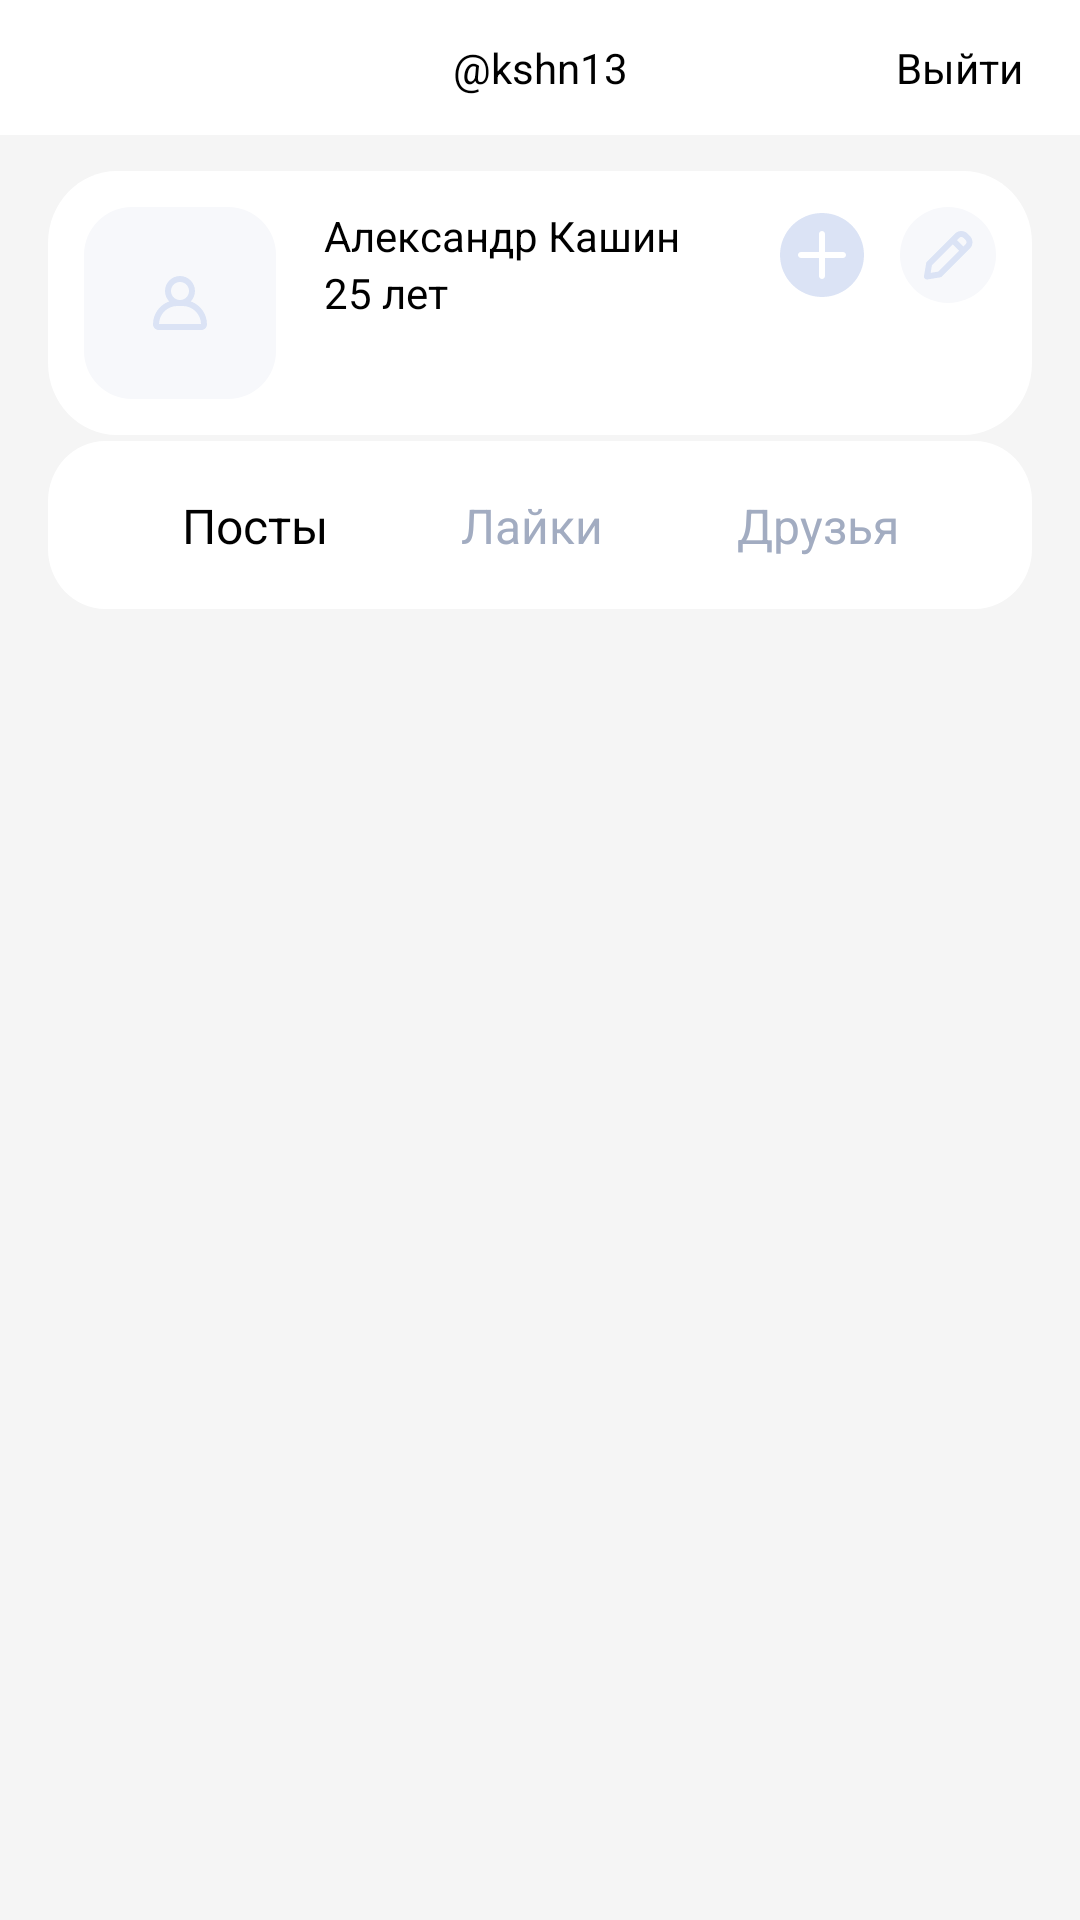

Produce the Android XML layout that renders to this screen, including the resource entries it uses.
<!-- AndroidManifest.xml: application theme Theme.RedMad -->
<!-- res/layout/fragment_profile.xml -->
<?xml version="1.0" encoding="utf-8"?>
<androidx.constraintlayout.widget.ConstraintLayout xmlns:android="http://schemas.android.com/apk/res/android"
    xmlns:tools="http://schemas.android.com/tools"
    android:layout_width="match_parent"
    android:layout_height="match_parent"
    xmlns:app="http://schemas.android.com/apk/res-auto"
    android:background="#F5F5F5"
    tools:context=".Profile">

    <TextView
        android:id="@+id/user_name"
        android:layout_width="match_parent"
        android:layout_height="45dp"
        android:gravity="center"
        android:textColor="@color/black"
        android:background="@color/white"
        app:layout_constraintTop_toTopOf="parent"
        app:layout_constraintLeft_toLeftOf="parent"
        app:layout_constraintRight_toRightOf="parent"
        android:text="@string/kshn13"/>

    <TextView
        android:id="@+id/exit_button"
        android:layout_width="wrap_content"
        android:layout_height="wrap_content"
        android:textColor="@color/black"
        app:layout_constraintRight_toRightOf="@id/user_name"
        app:layout_constraintTop_toTopOf="parent"
        app:layout_constraintBottom_toBottomOf="@id/user_name"
        android:layout_marginEnd="19dp"
        android:text="@string/exit"
        />

    <androidx.constraintlayout.widget.ConstraintLayout
        android:id="@+id/lk_info_block"
        android:layout_width="match_parent"
        android:layout_height="88dp"
        app:layout_constraintTop_toBottomOf="@id/user_name"
        android:layout_marginTop="12dp"
        android:layout_marginStart="16dp"
        android:layout_marginEnd="16dp"
        android:background="@drawable/lk_user_backround">

        <ImageView
            android:id="@+id/user_logo"
            android:layout_width="wrap_content"
            android:layout_height="wrap_content"
            android:src="@drawable/lk_user_logo"
            android:layout_marginStart="12dp"
            app:layout_constraintTop_toTopOf="parent"
            app:layout_constraintBottom_toBottomOf="parent"
            app:layout_constraintLeft_toLeftOf="parent"/>

        <TextView
            android:id="@+id/user_fio"
            android:layout_width="wrap_content"
            android:layout_height="wrap_content"
            android:textColor="@color/black"
            app:layout_constraintTop_toTopOf="@id/user_logo"
            app:layout_constraintLeft_toRightOf="@id/user_logo"
            android:layout_marginLeft="16dp"
            android:text="@string/test_fio"/>

        <TextView
            android:id="@+id/user_age"
            android:layout_width="wrap_content"
            android:layout_height="wrap_content"
            android:textColor="@color/black"
            app:layout_constraintLeft_toRightOf="@id/user_logo"
            app:layout_constraintTop_toBottomOf="@id/user_fio"
            android:layout_marginLeft="16dp"
            android:text="@string/age_25"/>

        <ImageView
            android:id="@+id/add_friend_button"
            android:layout_width="wrap_content"
            android:layout_height="wrap_content"
            app:layout_constraintTop_toTopOf="@id/edit_profile_button"
            app:layout_constraintRight_toLeftOf="@id/edit_profile_button"
            app:layout_constraintBottom_toBottomOf="@id/edit_profile_button"
            android:layout_marginEnd="12dp"
            android:src="@drawable/ic_add_icon"/>

        <ImageView
            android:id="@+id/edit_profile_button"
            android:layout_width="wrap_content"
            android:layout_height="wrap_content"
            app:layout_constraintTop_toTopOf="parent"
            app:layout_constraintRight_toRightOf="parent"
            android:layout_marginTop="12dp"
            android:layout_marginEnd="12dp"
            android:src="@drawable/edit_profile"/>

    </androidx.constraintlayout.widget.ConstraintLayout>

    <androidx.constraintlayout.widget.ConstraintLayout
        android:id="@+id/profile_menu"
        android:layout_width="match_parent"
        android:layout_height="56dp"
        android:layout_marginStart="16dp"
        android:layout_marginEnd="16dp"
        android:layout_marginTop="2dp"
        android:background="@drawable/backround_for_menu"
        app:layout_constraintTop_toBottomOf="@id/lk_info_block">

        <TextView
            android:id="@+id/posts_select"
            android:layout_width="wrap_content"
            android:layout_height="wrap_content"
            android:textColor="@color/black"
            android:textSize="16sp"
            app:layout_constraintTop_toTopOf="parent"
            app:layout_constraintLeft_toLeftOf="parent"
            app:layout_constraintRight_toLeftOf="@id/like_select"
            app:layout_constraintBottom_toBottomOf="parent"
            android:text="@string/posts"/>

        <TextView
            android:id="@+id/like_select"
            android:layout_width="wrap_content"
            android:layout_height="wrap_content"
            android:textColor="#A2ACC1"
            android:textSize="16sp"
            app:layout_constraintTop_toTopOf="parent"
            app:layout_constraintLeft_toRightOf="@id/posts_select"
            app:layout_constraintRight_toLeftOf="@id/friends_select"
            app:layout_constraintBottom_toBottomOf="parent"
            android:text="@string/likes"/>

        <TextView
            android:id="@+id/friends_select"
            android:layout_width="wrap_content"
            android:layout_height="wrap_content"
            android:textColor="#A2ACC1"

            android:textSize="16sp"
            app:layout_constraintTop_toTopOf="parent"
            app:layout_constraintLeft_toRightOf="@id/like_select"
            app:layout_constraintRight_toRightOf="parent"
            app:layout_constraintBottom_toBottomOf="parent"
            android:text="@string/Friends"/>

    </androidx.constraintlayout.widget.ConstraintLayout>

    <FrameLayout
        android:id="@+id/profile_fragment"
        android:layout_width="match_parent"
        android:layout_height="0dp"
        android:layout_marginTop="2dp"
        android:layout_marginStart="16dp"
        android:layout_marginEnd="16dp"
        app:layout_constraintTop_toBottomOf="@id/profile_menu"
        app:layout_constraintLeft_toLeftOf="parent"
        app:layout_constraintRight_toRightOf="parent"
        app:layout_constraintBottom_toBottomOf="parent"/>
</androidx.constraintlayout.widget.ConstraintLayout>
<!-- resources referenced by this layout -->
<resources>
  <color name="black">#FF000000</color>
  <color name="white">#FFFFFFFF</color>
  <!-- drawable backround_for_menu (drawable) -->
  <vector xmlns:android="http://schemas.android.com/apk/res/android"
      android:width="343dp"
      android:height="56dp"
      android:viewportWidth="343"
      android:viewportHeight="56">
      <path
          android:fillColor="#FFFFFFFF"
          android:pathData="M0 20c0-11.05 8.95-20 20-20h303c11.05 0 20 8.95 20 20v16c0 11.05-8.95 20-20 20h-303c-11.05 0-20-8.95-20-20z"/>
  </vector>
  <!-- drawable ic_add_icon (drawable) -->
  <vector xmlns:android="http://schemas.android.com/apk/res/android"
      android:width="28dp"
      android:height="28dp"
      android:viewportWidth="28"
      android:viewportHeight="28">
      <path
          android:fillColor="#FFDBE3F5"
          android:fillType="evenOdd"
          android:pathData="M14 28c7.73 0 14-6.27 14-14S21.73 0 14 0 0 6.27 0 14s6.27 14 14 14ZM13 7c0-0.55 0.45-1 1-1s1 0.45 1 1v6h6c0.55 0 1 0.45 1 1s-0.45 1-1 1h-6v6c0 0.55-0.45 1-1 1s-1-0.45-1-1v-6H7c-0.55 0-1-0.45-1-1s0.45-1 1-1h6V7Z"/>
  </vector>
  <!-- drawable lk_user_backround (drawable) -->
  <vector xmlns:android="http://schemas.android.com/apk/res/android"
      android:width="343dp"
      android:height="88dp"
      android:viewportWidth="343"
      android:viewportHeight="88">
      <path
          android:fillColor="#FFFFFFFF"
          android:pathData="M0 24c0-13.25 10.75-24 24-24h295c13.25 0 24 10.75 24 24v40c0 13.25-10.75 24-24 24h-295c-13.25 0-24-10.75-24-24z"/>
  </vector>
  <!-- drawable lk_user_logo (drawable) -->
  <vector xmlns:android="http://schemas.android.com/apk/res/android"
      android:width="64dp"
      android:height="64dp"
      android:viewportWidth="64"
      android:viewportHeight="64">
      <path
          android:fillColor="#FFF7F8FB"
          android:pathData="M0 16c0-8.84 7.16-16 16-16h32c8.84 0 16 7.16 16 16v32c0 8.84-7.16 16-16 16h-32c-8.84 0-16-7.16-16-16z"/>
      <path
          android:fillColor="#FFDBE3F5"
          android:fillType="evenOdd"
          android:pathData="M32 23c-2.76 0-5 2.24-5 5 0 1.35 0.53 2.57 1.4 3.47-3.15 1.11-5.4 4.11-5.4 7.64 0 1.04 0.85 1.89 1.89 1.89H39.1c1.04 0 1.89-0.85 1.89-1.89 0-3.53-2.25-6.53-5.4-7.64 0.87-0.9 1.4-2.12 1.4-3.47 0-2.76-2.24-5-5-5Zm0 8c1.66 0 3-1.34 3-3s-1.34-3-3-3-3 1.34-3 3 1.34 3 3 3Zm0 2h-0.89c-3.34 0-6.05 2.68-6.1 6H39c-0.06-3.32-2.77-6-6.11-6H32Z"/>
  </vector>
  <string name="Friends">Друзья</string>
  <string name="age_25">25 лет</string>
  <string name="exit">Выйти</string>
  <string name="kshn13">\@kshn13</string>
  <string name="likes">Лайки</string>
  <string name="posts">Посты</string>
  <string name="test_fio">Александр Кашин</string>
  <style name="Theme.RedMad" parent="Theme.MaterialComponents.DayNight.DarkActionBar">
          
          <item name="colorPrimary">@color/purple_500</item>
          <item name="colorPrimaryVariant">@color/purple_700</item>
          <item name="colorOnPrimary">@color/white</item>
          
          <item name="colorSecondary">@color/teal_200</item>
          <item name="colorSecondaryVariant">@color/teal_700</item>
          <item name="colorOnSecondary">@color/black</item>
          
          <item name="android:statusBarColor" tools:targetApi="l">?attr/colorPrimaryVariant</item>
          
      </style>
  <color name="purple_500">#FF6200EE</color>
  <color name="purple_700">#FF3700B3</color>
  <color name="teal_200">#FF03DAC5</color>
  <color name="teal_700">#FF018786</color>
</resources>
